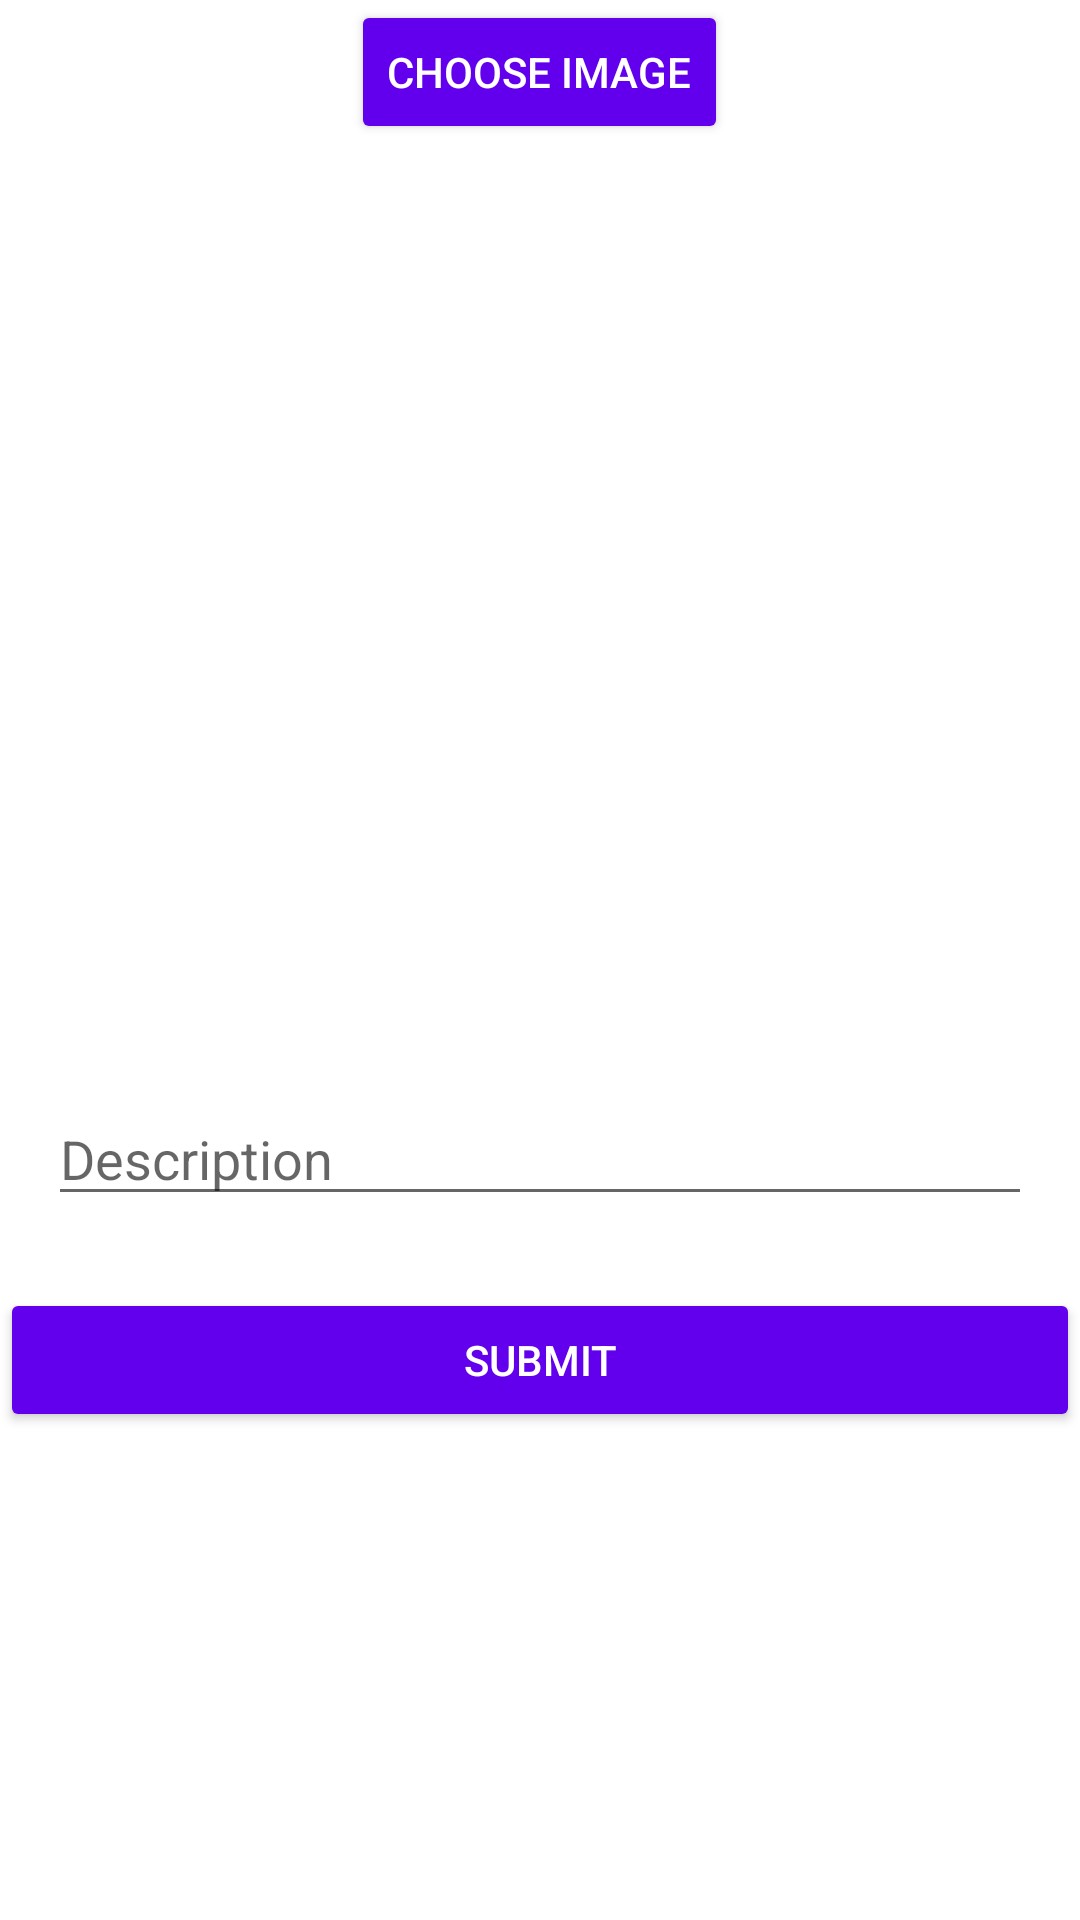

Layout XML and referenced resources for this Android screen:
<!-- AndroidManifest.xml: application theme Theme.MyInsta2 -->
<!-- res/layout/activity_create.xml -->
<?xml version="1.0" encoding="utf-8"?>
<LinearLayout
    xmlns:android="http://schemas.android.com/apk/res/android"
    xmlns:tools="http://schemas.android.com/tools"
    android:layout_width="match_parent"
    android:layout_height="match_parent"
    android:orientation="vertical"
    android:layout_margin="16dp"
    tools:context=".CreateActivity">

    <Button
        android:id="@+id/btnPickImage"
        android:layout_width="wrap_content"
        android:layout_height="wrap_content"
        android:layout_gravity="center_horizontal"
        android:backgroundTint="@color/purple_500"
        android:text="@string/choose_image"
        android:textColor="@color/white" />

    <ImageView
        android:id="@+id/imageView"
        android:layout_width="match_parent"
        android:layout_height="300dp"
        android:scaleType="centerCrop"
        tools:srcCompat="@tools:sample/avatars" />

    <EditText
        android:id="@+id/etDescription"
        android:layout_width="match_parent"
        android:layout_height="wrap_content"
        android:layout_margin="16dp"
        android:layout_marginTop="8dp"
        android:ems="10"
        android:hint="Description" />

    <Button
        android:id="@+id/btnSubmit"
        android:layout_width="match_parent"
        android:layout_height="wrap_content"
        android:layout_marginTop="8dp"
        android:backgroundTint="@color/purple_500"
        android:text="Submit"
        android:textColor="@color/white" />
</LinearLayout>
<!-- resources referenced by this layout -->
<resources>
  <color name="purple_500">#FF6200EE</color>
  <color name="white">#FFFFFFFF</color>
  <string name="choose_image">Choose Image</string>
  <style name="Theme.MyInsta2" parent="Theme.MaterialComponents.DayNight.DarkActionBar">
          
          <item name="colorPrimary">@color/purple_500</item>
          <item name="colorPrimaryVariant">@color/purple_700</item>
          <item name="colorOnPrimary">@color/white</item>
          
          <item name="colorSecondary">@color/teal_200</item>
          <item name="colorSecondaryVariant">@color/teal_700</item>
          <item name="colorOnSecondary">@color/black</item>
          
          <item name="android:statusBarColor" tools:targetApi="l">?attr/colorPrimaryVariant</item>
          
      </style>
  <color name="purple_700">#F20587</color>
  <color name="teal_200">#FF03DAC5</color>
  <color name="teal_700">#FF018786</color>
  <color name="black">#FF000000</color>
</resources>
